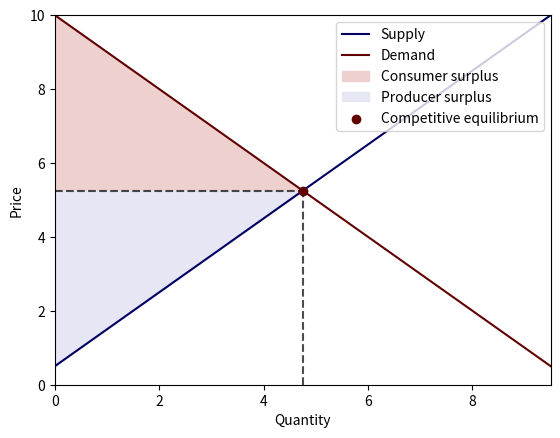
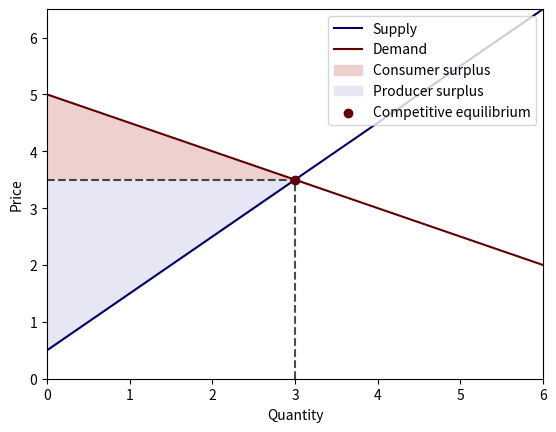
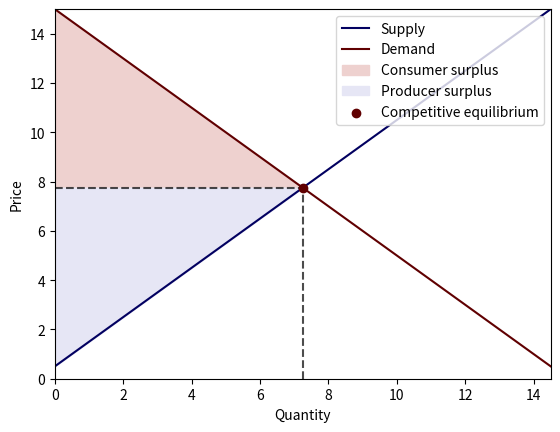
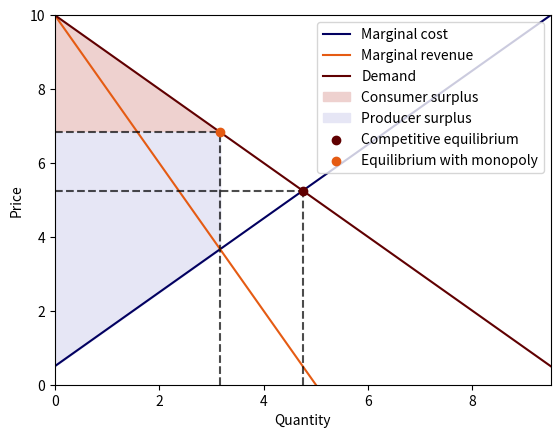

Reproduce these figures in Python, in order.
# import some packages
import numpy as np
import pandas as pd
import matplotlib.pyplot as plt
from scipy.linalg import inv

class ExchangeEconomy:
    def __init__(self, Pi, bs, es, Ws=None, thres=4):
        """
        Set up the environment for an exchange economy

        Args:
            Pis (np.array): shared matrix of substitution
            bs (list): all consumers' bliss points
            es (list): all consumers' endowments
            Ws (list): all consumers' wealth
        """
        n, m = Pi.shape[0], len(bs)

        # check non-satiation
        for b, e in zip(bs, es):
            if np.min(b / np.max(Pi @ e)) <= 1.5:
                raise Exception('set bliss points further away')

        if Ws == None:
            Ws = np.zeros(m)
        else:
            if sum(Ws) != 0:
                raise Exception('invalid wealth distribution')

        self.Pi, self.bs, self.es, self.Ws, self.n, self.m = Pi, bs, es, Ws, n, m

    def competitive_equilibrium(self):
        """
        Compute the competitive equilibrium prices and allocation
        """
        Pi, bs, es, Ws = self.Pi, self.bs, self.es, self.Ws
        n, m = self.n, self.m
        slope_dc = inv(Pi.T @ Pi)
        Pi_inv = inv(Pi)

        # aggregate
        b = sum(bs)
        e = sum(es)

        # compute price vector with mu=1 and renormalize
        p = Pi.T @ b - Pi.T @ Pi @ e
        p = p / p[0]

        # compute marg util of wealth
        mu_s = []
        c_s = []
        A = p.T @ slope_dc @ p

        for i in range(m):
            mu_i = (-Ws[i] + p.T @ (Pi_inv @ bs[i] - es[i])) / A
            c_i = Pi_inv @ bs[i] - mu_i * slope_dc @ p
            mu_s.append(mu_i)
            c_s.append(c_i)

        for c_i in c_s:
            if any(c_i < 0):
                print('allocation: ', c_s)
                raise Exception('negative allocation: equilibrium does not exist')

        return p, c_s, mu_s

Pi = np.array([[1, 0],
               [0, 1]])

bs = [np.array([5, 5]),  # first consumer's bliss points
      np.array([5, 5])]  # second consumer's bliss points

es = [np.array([0, 2]),  # first consumer's endowment
      np.array([2, 0])]  # second consumer's endowment

example = ExchangeEconomy(Pi, bs, es)
p, c_s, mu_s = example.competitive_equilibrium()

print('Competitive equilibrium price vector:', p)
print('Competitive equilibrium allocation:', c_s)

bs = [np.array([6, 5]),  # first consumer's bliss points
      np.array([5, 6])]  # second consumer's bliss points

es = [np.array([0, 2]),  # first consumer's endowment
      np.array([2, 0])]  # second consumer's endowment

example = ExchangeEconomy(Pi, bs, es)
p, c_s, mu_s = example.competitive_equilibrium()

print('Competitive equilibrium price vector:', p)
print('Competitive equilibrium allocation:', c_s)

bs = [np.array([5, 5]),  # first consumer's bliss points
      np.array([5, 5])]  # second consumer's bliss points

es = [np.array([0.5, 0.5]),  # first consumer's endowment
      np.array([1, 1])]  # second consumer's endowment

example = ExchangeEconomy(Pi, bs, es)
p, c_s, mu_s = example.competitive_equilibrium()

print('Competitive equilibrium price vector:', p)
print('Competitive equilibrium allocation:', c_s)

bs = [np.array([4, 6]),  # first consumer's bliss points
      np.array([6, 4])]  # second consumer's bliss points

es = [np.array([0, 2]),  # first consumer's endowment
      np.array([2, 0])]  # second consumer's endowment

example = ExchangeEconomy(Pi, bs, es)
p, c_s, mu_s = example.competitive_equilibrium()

print('Competitive equilibrium price vector:', p)
print('Competitive equilibrium allocation:', c_s)

bs = [np.array([5, 5]),  # first consumer's bliss points
      np.array([5, 5])]  # second consumer's bliss points

es = [np.array([1, 1]),  # first consumer's endowment
      np.array([1, 1])]  # second consumer's endowment

Ws = [0.5, -0.5]
example = ExchangeEconomy(Pi, bs, es, Ws)
p, c_s, mu_s = example.competitive_equilibrium()

print('Competitive equilibrium price vector:', p)
print('Competitive equilibrium allocation:', c_s)

beta = 0.95

Pi = np.array([[1, 0],
               [0, np.sqrt(beta)]])

bs = [np.array([5, np.sqrt(beta) * 5])]

es = [np.array([1, 1])]

example = ExchangeEconomy(Pi, bs, es)
p, c_s, mu_s = example.competitive_equilibrium()

print('Competitive equilibrium price vector:', p)
print('Competitive equilibrium allocation:', c_s)


prob = 0.7

Pi = np.array([[np.sqrt(prob), 0],
               [0, np.sqrt(1 - prob)]])

bs = [np.array([np.sqrt(prob) * 5, np.sqrt(1 - prob) * 5]),
      np.array([np.sqrt(prob) * 5, np.sqrt(1 - prob) * 5])]

es = [np.array([1, 0]),
      np.array([0, 1])]

example = ExchangeEconomy(Pi, bs, es)
p, c_s, mu_s = example.competitive_equilibrium()

print('Competitive equilibrium price vector:', p)
print('Competitive equilibrium allocation:', c_s)


class ProductionEconomy:
    def __init__(self, Pi, b, h, J, mu):
        """
        Set up the environment for a production economy

        Args:
            Pi (np.ndarray): matrix of substitution
            b (np.array): bliss points
            h (np.array): h in cost func
            J (np.ndarray): J in cost func
            mu (float): welfare weight of the corresponding planning problem
        """
        self.n = len(b)
        self.Pi, self.b, self.h, self.J, self.mu = Pi, b, h, J, mu

    def competitive_equilibrium(self):
        """
        Compute a competitive equilibrium of the production economy
        """
        Pi, b, h, mu, J = self.Pi, self.b, self.h, self.mu, self.J
        H = .5 * (J + J.T)

        # allocation
        c = inv(Pi.T @ Pi + mu * H) @ (Pi.T @ b - mu * h)

        # price
        p = 1 / mu * (Pi.T @ b - Pi.T @ Pi @ c)

        # check non-satiation
        if any(Pi @ c - b >= 0):
            raise Exception('invalid result: set bliss points further away')

        return c, p

    def equilibrium_with_monopoly(self):
        """
        Compute the equilibrium price and allocation when there is a monopolist supplier
        """
        Pi, b, h, mu, J = self.Pi, self.b, self.h, self.mu, self.J
        H = .5 * (J + J.T)

        # allocation
        q = inv(mu * H + 2 * Pi.T @ Pi) @ (Pi.T @ b - mu * h)

        # price
        p = 1 / mu * (Pi.T @ b - Pi.T @ Pi @ q)

        if any(Pi @ q - b >= 0):
            raise Exception('invalid result: set bliss points further away')

        return q, p

    def compute_surplus(self):
        """
        Compute consumer and producer surplus for single good case
        """
        if self.n != 1:
            raise Exception('not single good')
        h, J, Pi, b, mu = self.h.item(), self.J.item(), self.Pi.item(), self.b.item(), self.mu
        H = J

        # supply/demand curve coefficients
        s0, s1 = h, H
        d0, d1 = 1 / mu * Pi * b, 1 / mu * Pi**2

        # competitive equilibrium
        c, p = self.competitive_equilibrium()

        # calculate surplus
        c_surplus = d0 * c - .5 * d1 * c**2 - p * c
        p_surplus = p * c - s0 * c - .5 * s1 * c**2

        return c_surplus, p_surplus


def plot_competitive_equilibrium(PE):
    """
    Plot demand and supply curves, producer/consumer surpluses, and equilibrium for
    a single good production economy

    Args:
        PE (class): A initialized production economy class
    """
    # get singleton value
    J, h, Pi, b, mu = PE.J.item(), PE.h.item(), PE.Pi.item(), PE.b.item(), PE.mu
    H = J

    # compute competitive equilibrium
    c, p = PE.competitive_equilibrium()
    c, p = c.item(), p.item()

    # inverse supply/demand curve
    supply_inv = lambda x: h + H * x
    demand_inv = lambda x: 1 / mu * (Pi * b - Pi * Pi * x)

    xs = np.linspace(0, 2 * c, 100)
    ps = np.ones(100) * p
    supply_curve = supply_inv(xs)
    demand_curve = demand_inv(xs)

    # plot
    plt.figure()
    plt.plot(xs, supply_curve, label='Supply', color='#020060')
    plt.plot(xs, demand_curve, label='Demand', color='#600001')

    plt.fill_between(xs[xs <= c], demand_curve[xs <= c], ps[xs <= c], label='Consumer surplus', color='#EED1CF')
    plt.fill_between(xs[xs <= c], supply_curve[xs <= c], ps[xs <= c], label='Producer surplus', color='#E6E6F5')

    plt.vlines(c, 0, p, linestyle="dashed", color='black', alpha=0.7)
    plt.hlines(p, 0, c, linestyle="dashed", color='black', alpha=0.7)
    plt.scatter(c, p, zorder=10, label='Competitive equilibrium', color='#600001')

    plt.legend(loc='upper right')
    plt.margins(x=0, y=0)
    plt.ylim(0)
    plt.xlabel('Quantity')
    plt.ylabel('Price')
    plt.show()


Pi = np.array([[1]])  # the matrix now is a singleton
b = np.array([10])
h = np.array([0.5])
J = np.array([[1]])
mu = 1

PE = ProductionEconomy(Pi, b, h, J, mu)
c, p = PE.competitive_equilibrium()

print('Competitive equilibrium price:', p.item())
print('Competitive equilibrium allocation:', c.item())

# plot
plot_competitive_equilibrium(PE)

c_surplus, p_surplus = PE.compute_surplus()

print('Consumer surplus:', c_surplus.item())
print('Producer surplus:', p_surplus.item())

PE.mu = 2
c, p = PE.competitive_equilibrium()

print('Competitive equilibrium price:', p.item())
print('Competitive equilibrium allocation:', c.item())

# plot
plot_competitive_equilibrium(PE)

c_surplus, p_surplus = PE.compute_surplus()

print('Consumer surplus:', c_surplus.item())
print('Producer surplus:', p_surplus.item())

PE.mu = 1
PE.b = PE.b * 1.5
c, p = PE.competitive_equilibrium()

print('Competitive equilibrium price:', p.item())
print('Competitive equilibrium allocation:', c.item())

# plot
plot_competitive_equilibrium(PE)

Pi = np.array([[1, 0],
               [0, 1]])
b = np.array([10, 10])

h = np.array([0.5, 0.5])
J = np.array([[1, 0.5],
              [0.5, 1]])
mu = 1

PE = ProductionEconomy(Pi, b, h, J, mu)
c, p = PE.competitive_equilibrium()

print('Competitive equilibrium price:', p)
print('Competitive equilibrium allocation:', c)

PE.b = np.array([12, 10])

c, p = PE.competitive_equilibrium()

print('Competitive equilibrium price:', p)
print('Competitive equilibrium allocation:', c)

Pi = np.array([[1, 0.5],
                [0.5, 1]])
b = np.array([10, 10])

h = np.array([0.5, 0.5])
J = np.array([[1, 0.5],
                [0.5, 1]])
mu = 1

PE = ProductionEconomy(Pi, b, h, J, mu)
c, p = PE.competitive_equilibrium()

print('Competitive equilibrium price:', p)
print('Competitive equilibrium allocation:', c)

PE.b = np.array([12, 10])
c, p = PE.competitive_equilibrium()

print('Competitive equilibrium price:', p)
print('Competitive equilibrium allocation:', c)

def plot_monopoly(PE):
    """
    Plot demand curve, marginal production cost and revenue, surpluses and the
    equilibrium in a monopolist supplier economy with a single good

    Args:
        PE (class): A initialized production economy class
    """
    # get singleton value
    J, h, Pi, b, mu = PE.J.item(), PE.h.item(), PE.Pi.item(), PE.b.item(), PE.mu
    H = J

    # compute competitive equilibrium
    c, p = PE.competitive_equilibrium()
    q, pm = PE.equilibrium_with_monopoly()
    c, p, q, pm = c.item(), p.item(), q.item(), pm.item()

    # compute

    # inverse supply/demand curve
    marg_cost = lambda x: h + H * x
    marg_rev = lambda x: -2 * 1 / mu * Pi * Pi * x + 1 / mu * Pi * b
    demand_inv = lambda x: 1 / mu * (Pi * b - Pi * Pi * x)

    xs = np.linspace(0, 2 * c, 100)
    pms = np.ones(100) * pm
    marg_cost_curve = marg_cost(xs)
    marg_rev_curve = marg_rev(xs)
    demand_curve = demand_inv(xs)

    # plot
    plt.figure()
    plt.plot(xs, marg_cost_curve, label='Marginal cost', color='#020060')
    plt.plot(xs, marg_rev_curve, label='Marginal revenue', color='#E55B13')
    plt.plot(xs, demand_curve, label='Demand', color='#600001')

    plt.fill_between(xs[xs <= q], demand_curve[xs <= q], pms[xs <= q], label='Consumer surplus', color='#EED1CF')
    plt.fill_between(xs[xs <= q], marg_cost_curve[xs <= q], pms[xs <= q], label='Producer surplus', color='#E6E6F5')

    plt.vlines(c, 0, p, linestyle="dashed", color='black', alpha=0.7)
    plt.hlines(p, 0, c, linestyle="dashed", color='black', alpha=0.7)
    plt.scatter(c, p, zorder=10, label='Competitive equilibrium', color='#600001')

    plt.vlines(q, 0, pm, linestyle="dashed", color='black', alpha=0.7)
    plt.hlines(pm, 0, q, linestyle="dashed", color='black', alpha=0.7)
    plt.scatter(q, pm, zorder=10, label='Equilibrium with monopoly', color='#E55B13')

    plt.legend(loc='upper right')
    plt.margins(x=0, y=0)
    plt.ylim(0)
    plt.xlabel('Quantity')
    plt.ylabel('Price')
    plt.show()

Pi = np.array([[1, 0],
               [0, 1.2]])
b = np.array([10, 10])

h = np.array([0.5, 0.5])
J = np.array([[1, 0.5],
              [0.5, 1]])
mu = 1

PE = ProductionEconomy(Pi, b, h, J, mu)
c, p = PE.competitive_equilibrium()
q, pm = PE.equilibrium_with_monopoly()

print('Competitive equilibrium price:', p)
print('Competitive equilibrium allocation:', c)

print('Equilibrium with monopolist supplier price:', pm)
print('Equilibrium with monopolist supplier allocation:', q)

Pi = np.array([[1]])  # the matrix now is a singleton
b = np.array([10])
h = np.array([0.5])
J = np.array([[1]])
mu = 1

PE = ProductionEconomy(Pi, b, h, J, mu)
c, p = PE.competitive_equilibrium()
q, pm = PE.equilibrium_with_monopoly()

print('Competitive equilibrium price:', p.item())
print('Competitive equilibrium allocation:', c.item())

print('Equilibrium with monopolist supplier price:', pm.item())
print('Equilibrium with monopolist supplier allocation:', q.item())

# plot
plot_monopoly(PE)